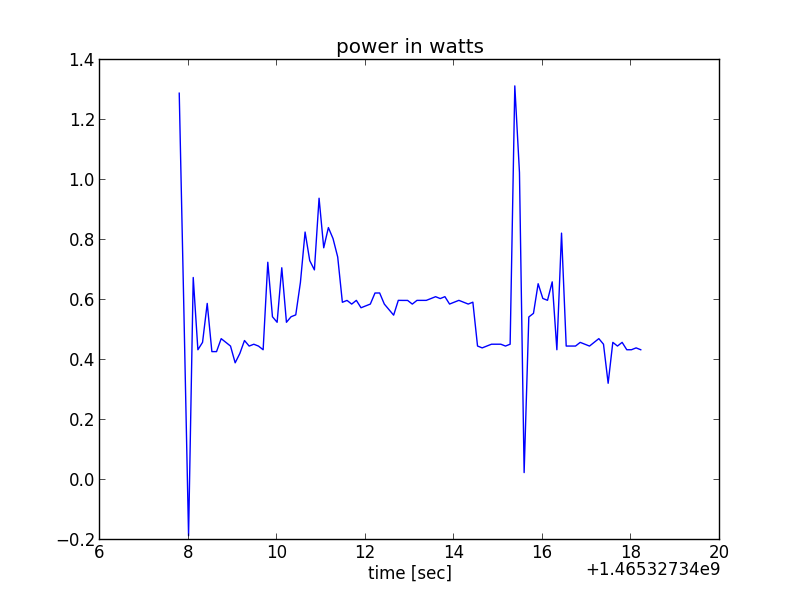

Values plotted in this chart, from the file beside it:
time_stamp, volt1, volt2
1465327347789, 4.843, 4.804
1465327347895, 4.822, 4.805
1465327348000, 4.824, 4.83
1465327348105, 4.843, 4.822
1465327348210, 4.843, 4.829
1465327348316, 4.843, 4.829
1465327348421, 4.843, 4.825
1465327348526, 4.842, 4.829
1465327348631, 4.843, 4.83
1465327348737, 4.842, 4.827
1465327348842, 4.842, 4.828
1465327348947, 4.842, 4.828
1465327349052, 4.84, 4.828
1465327349157, 4.841, 4.829
1465327349263, 4.841, 4.827
1465327349368, 4.842, 4.828
1465327349473, 4.841, 4.827
1465327349578, 4.841, 4.828
1465327349684, 4.842, 4.829
1465327349789, 4.812, 4.79
1465327349894, 4.832, 4.815
1465327349999, 4.832, 4.816
1465327350105, 4.812, 4.79
1465327350210, 4.832, 4.816
1465327350315, 4.832, 4.816
1465327350420, 4.832, 4.816
1465327350526, 4.814, 4.794
1465327350631, 4.793, 4.767
1465327350736, 4.807, 4.784
1465327350841, 4.805, 4.784
1465327350947, 4.809, 4.78
1465327351052, 4.807, 4.784
1465327351157, 4.808, 4.782
1465327351262, 4.807, 4.782
1465327351367, 4.806, 4.784
1465327351473, 4.823, 4.805
1465327351578, 4.824, 4.806
1465327351683, 4.824, 4.806
1465327351789, 4.825, 4.807
1465327351894, 4.825, 4.807
1465327351999, 4.825, 4.807
1465327352104, 4.825, 4.807
1465327352210, 4.824, 4.805
1465327352315, 4.825, 4.806
1465327352420, 4.825, 4.807
1465327352525, 4.824, 4.807
1465327352631, 4.824, 4.808
1465327352736, 4.825, 4.807
1465327352841, 4.824, 4.805
1465327352946, 4.824, 4.805
1465327353052, 4.824, 4.806
1465327353157, 4.824, 4.806
1465327353262, 4.825, 4.807
1465327353367, 4.825, 4.807
1465327353473, 4.824, 4.805
1465327353578, 4.824, 4.806
1465327353683, 4.824, 4.805
1465327353788, 4.825, 4.807
1465327353893, 4.825, 4.807
1465327353999, 4.825, 4.808
... 40 more rows
